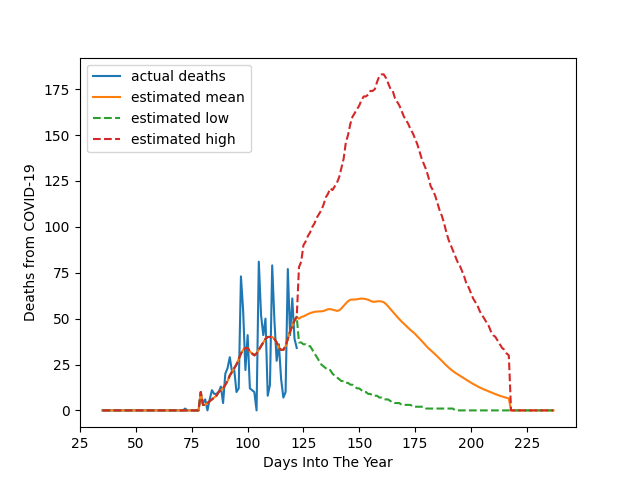

Source data for this figure (header and first rows):
DayOfYear, ActualDeaths, EstimatedLow, EstimatedMean, Estimated High
35, 0, 0, 0, 0
36, 0, 0, 0, 0
37, 0, 0, 0, 0
38, 0, 0, 0, 0
39, 0, 0, 0, 0
40, 0, 0, 0, 0
41, 0, 0, 0, 0
42, 0, 0, 0, 0
43, 0, 0, 0, 0
44, 0, 0, 0, 0
45, 0, 0, 0, 0
46, 0, 0, 0, 0
47, 0, 0, 0, 0
48, 0, 0, 0, 0
49, 0, 0, 0, 0
50, 0, 0, 0, 0
51, 0, 0, 0, 0
52, 0, 0, 0, 0
53, 0, 0, 0, 0
54, 0, 0, 0, 0
55, 0, 0, 0, 0
56, 0, 0, 0, 0
57, 0, 0, 0, 0
58, 0, 0, 0, 0
59, 0, 0, 0, 0
60, 0, 0, 0, 0
61, 0, 0, 0, 0
62, 0, 0, 0, 0
63, 0, 0, 0, 0
64, 0, 0, 0, 0
65, 0, 0, 0, 0
66, 0, 0, 0, 0
67, 0, 0, 0, 0
68, 0, 0, 0, 0
69, 0, 0, 0, 0
70, 0, 0, 0, 0
71, 0, 0, 0, 0
72, 1, 0, 0, 0
73, 0, 0, 0, 0
74, 0, 0, 0, 0
75, 0, 0, 0, 0
76, 0, 0, 0, 0
77, 0, 0, 0, 0
78, 0, 0, 0, 0
79, 9, 10, 10, 10
80, 4, 3, 3, 3
81, 6, 3, 3, 3
82, 0, 4, 4, 4
83, 6, 5, 5, 5
84, 11, 6, 6, 6
85, 9, 7, 7, 7
86, 9, 8, 8, 8
87, 10, 10, 10, 10
88, 13, 11, 11, 11
89, 4, 12, 12, 12
90, 20, 14, 14, 14
91, 23, 16, 16, 16
92, 29, 19, 19, 19
93, 21, 21, 21, 21
94, 22, 23, 23, 23
... 143 more rows
